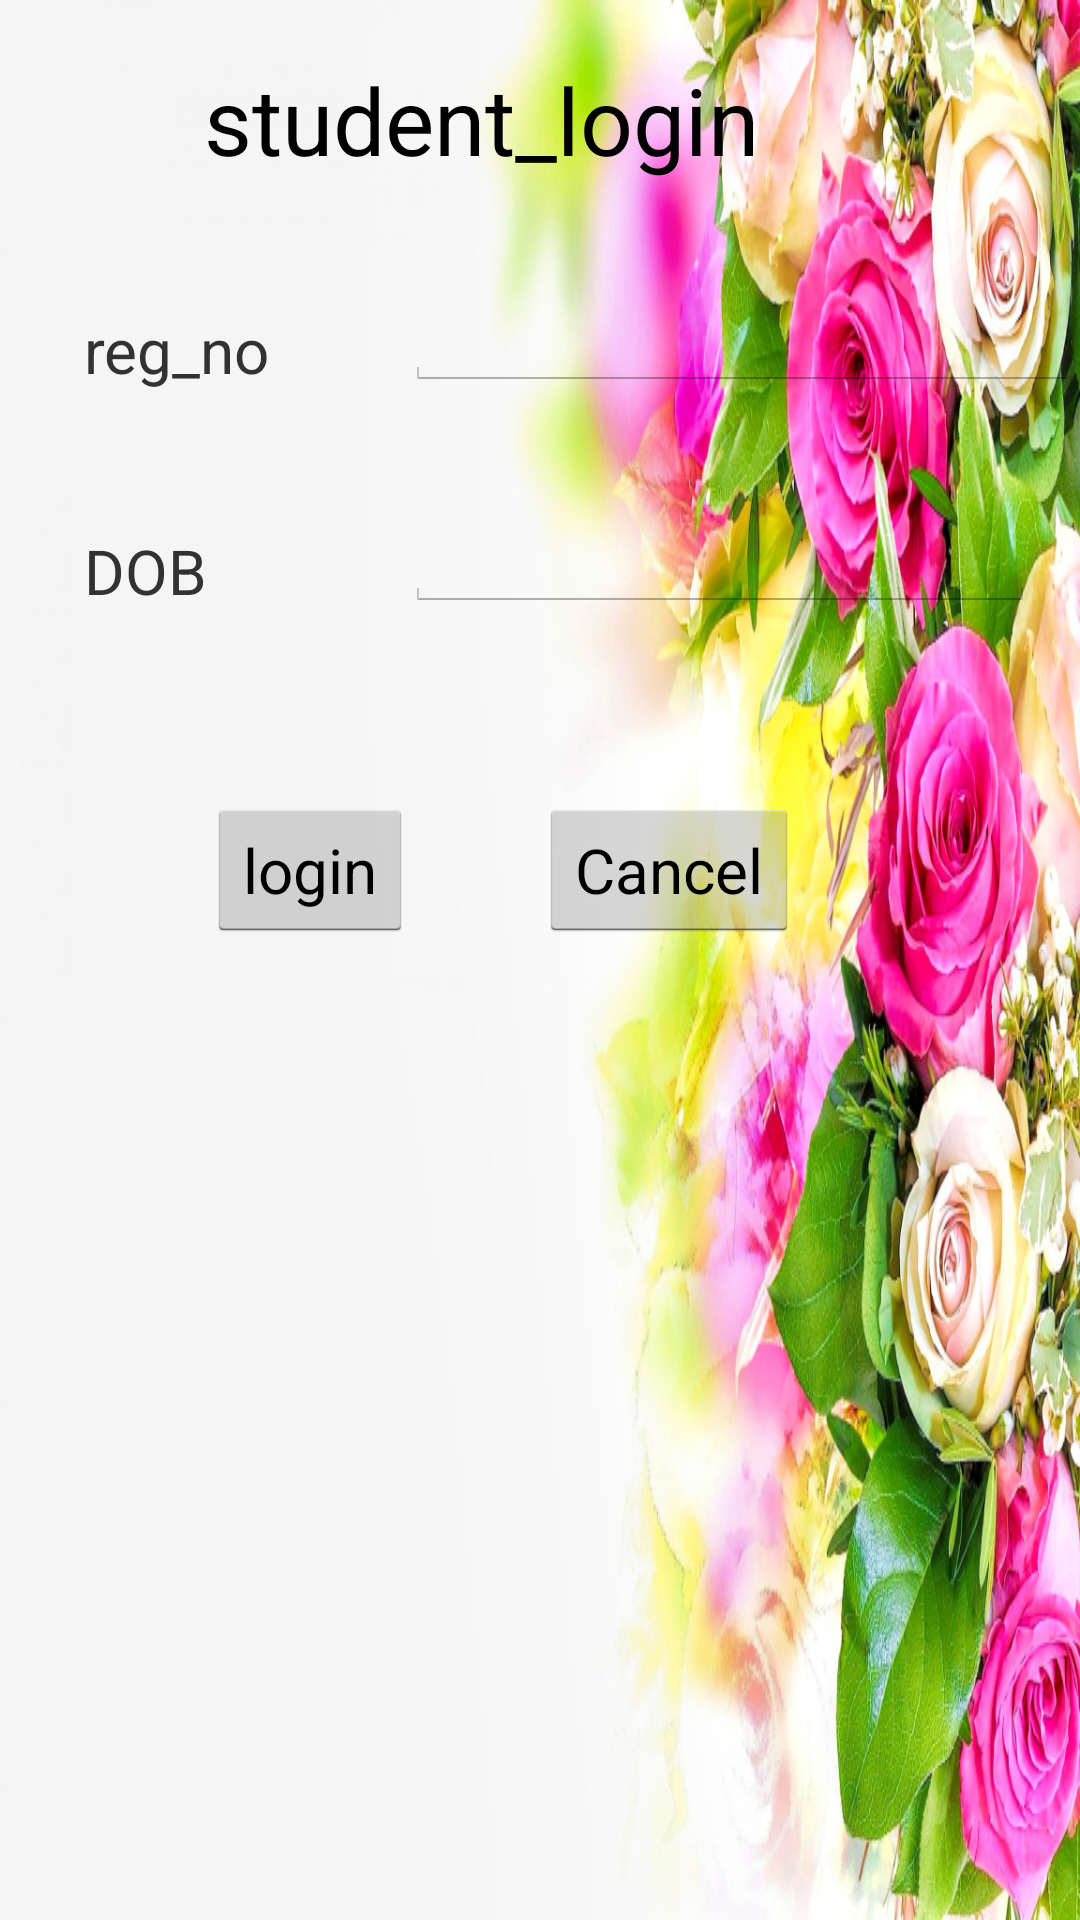

Layout XML and referenced resources for this Android screen:
<!-- AndroidManifest.xml: application theme AppTheme -->
<!-- res/layout/student.xml -->
<?xml version="1.0" encoding="utf-8"?>

<android.support.constraint.ConstraintLayout
    xmlns:android="http://schemas.android.com/apk/res/android"
    xmlns:tools="http://schemas.android.com/tools"
    android:layout_width="match_parent"
    android:layout_height="match_parent">
    <LinearLayout android:background="@drawable/cm14" tools:context=".student" android:orientation="vertical" android:layout_height="match_parent" android:layout_width="match_parent" xmlns:tools="http://schemas.android.com/tools" xmlns:android="http://schemas.android.com/apk/res/android">


    <RelativeLayout android:layout_height="match_parent" android:layout_width="match_parent"
        tools:ignore="UselessParent">

    <TextView android:layout_height="wrap_content" android:layout_width="wrap_content" android:textAppearance="?android:attr/textAppearanceLarge" android:text="@string/student_login" android:layout_marginTop="19dp" android:layout_marginLeft="68dp" android:layout_alignParentTop="true" android:layout_alignParentLeft="true" android:id="@+id/textView1"
        android:layout_marginStart="68dp"
        android:layout_alignParentStart="true" android:textSize="15pt"/>

    <TextView android:layout_height="wrap_content" android:layout_width="wrap_content" android:text="@string/reg_no" android:layout_marginTop="42dp" android:layout_marginLeft="28dp" android:layout_alignParentLeft="true" android:id="@+id/textView2" android:layout_below="@+id/textView1"
        android:layout_marginStart="28dp"
        android:layout_alignParentStart="true" android:textSize="10pt"/>

    <TextView android:layout_height="wrap_content" android:layout_width="wrap_content" android:text="@string/DOB" android:layout_marginTop="46dp" android:id="@+id/textView3" android:layout_below="@+id/textView2" android:layout_alignLeft="@+id/textView2"
        android:layout_alignStart="@+id/textView2" android:textSize="10pt"/>


        <EditText
            android:id="@+id/et1"
            android:layout_width="wrap_content"
            android:layout_height="wrap_content"
            android:layout_alignBottom="@+id/textView3"
            android:layout_alignParentEnd="true"
            android:layout_alignParentRight="true"
            android:layout_marginEnd="15dp"
            android:layout_marginRight="15dp"
            android:ems="10"
            android:inputType="number|numberSigned|numberPassword|datetime|date">

        </EditText>

    <Button android:layout_height="wrap_content" android:layout_width="wrap_content" android:text="@string/login" android:layout_marginTop="62dp" android:id="@+id/button3" android:layout_below="@+id/textView3"  android:layout_toRightOf="@+id/textView3"
        android:layout_toEndOf="@+id/textView3" android:textSize="10pt"/>

    <Button android:layout_height="wrap_content" android:layout_width="wrap_content" android:text="@string/cancel" android:layout_marginLeft="42dp" android:id="@+id/button4" android:layout_alignBottom="@+id/button3"  android:layout_toRightOf="@+id/button3" android:layout_alignBaseline="@+id/button3"
        android:layout_toEndOf="@+id/button3"
        android:layout_marginStart="42dp" android:textSize="10pt"/>

        <EditText
            android:id="@+id/et4"
            android:layout_width="wrap_content"
            android:layout_height="wrap_content"
            android:layout_above="@+id/textView3"
            android:layout_alignLeft="@+id/et1"
            android:layout_alignStart="@+id/et1"
            android:ems="100"
            android:inputType="number" />

</RelativeLayout>

</LinearLayout>
</android.support.constraint.ConstraintLayout>
<!-- resources referenced by this layout -->
<resources>
  <!-- drawable cm14: jpg bitmap (drawable, 223123 bytes) -->
  <string name="DOB">DOB</string>
  <string name="cancel">Cancel</string>
  <string name="login">login</string>
  <string name="reg_no">reg_no</string>
  <string name="student_login">student_login</string>
  <style name="AppTheme" parent="android:Theme.Holo.Light">
          
      </style>
</resources>
